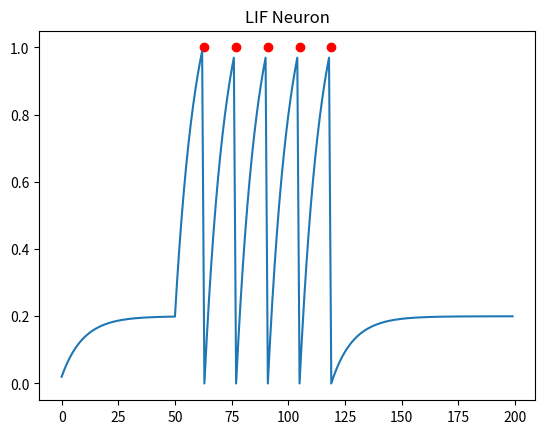

Write Python code to recreate this figure.
import numpy as np
import matplotlib.pyplot as plt

T = 200                # Zeitsteps
tau = 10               # Zeitkonstante
V_th = 1.0             # Threshold
V_reset = 0.0

V = 0
membrane = []
spikes = []

for t in range(T):

    I = 0.2
    if 50 < t < 120:
        I = 1.3

    V = V + (-V + I) / tau

    if V >= V_th:
        spikes.append(t)
        V = V_reset

    membrane.append(V)

plt.plot(membrane)
plt.scatter(spikes, [1]*len(spikes), color="red")
plt.title("LIF Neuron")
plt.show()
